2-way image classification set "data" from GitHub (rakha-elctrnx/cnn-plant-disease); label vocabulary: diseased, healthy.

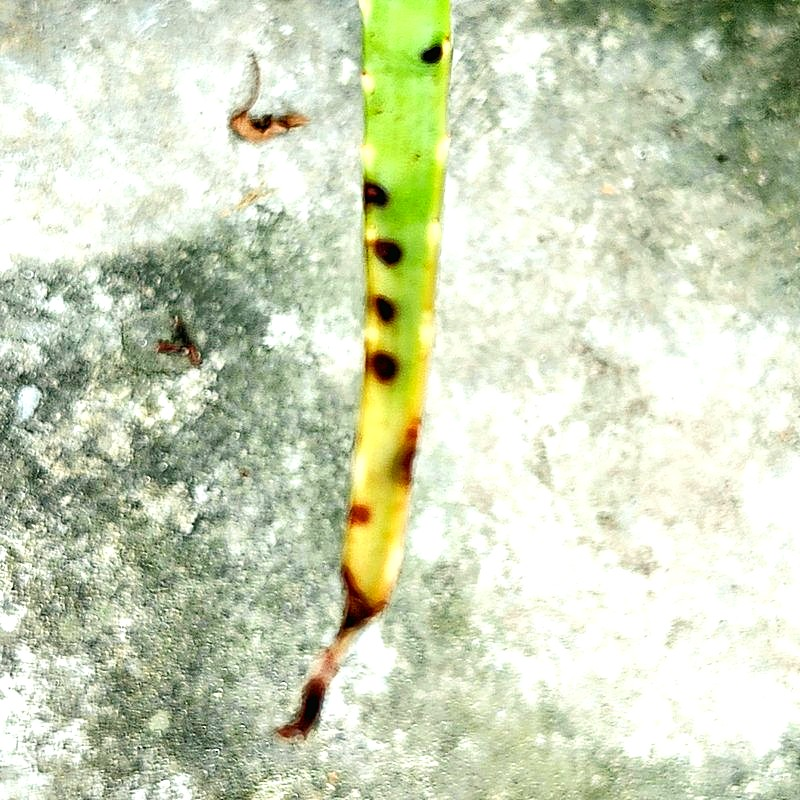
Label: diseased

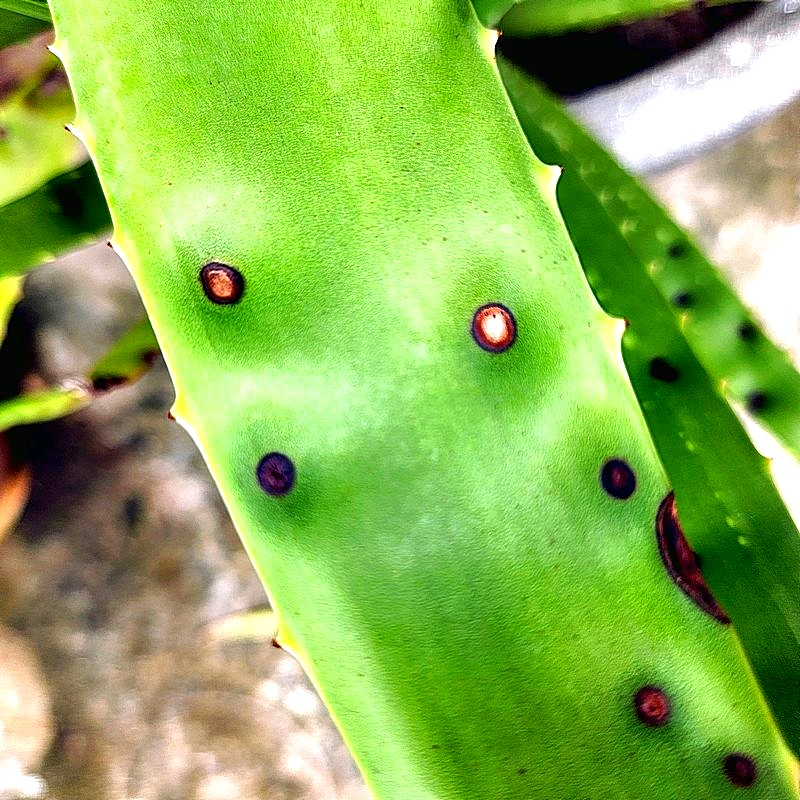
Label: diseased

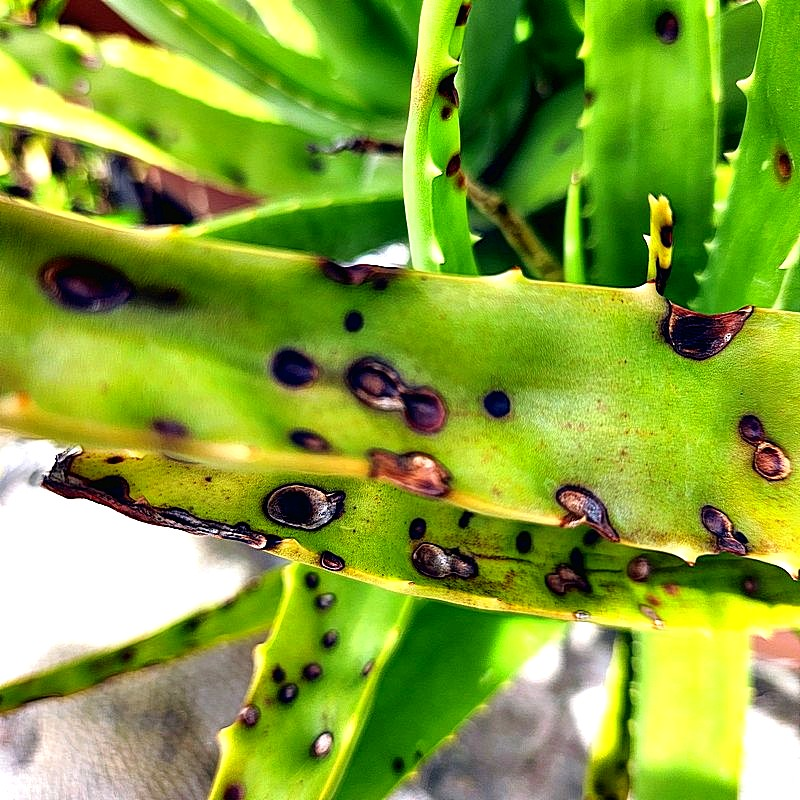
Label: diseased

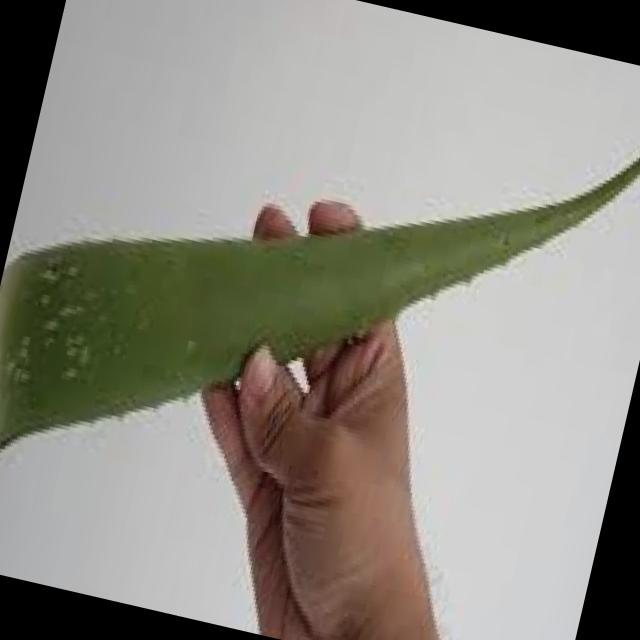
Label: healthy

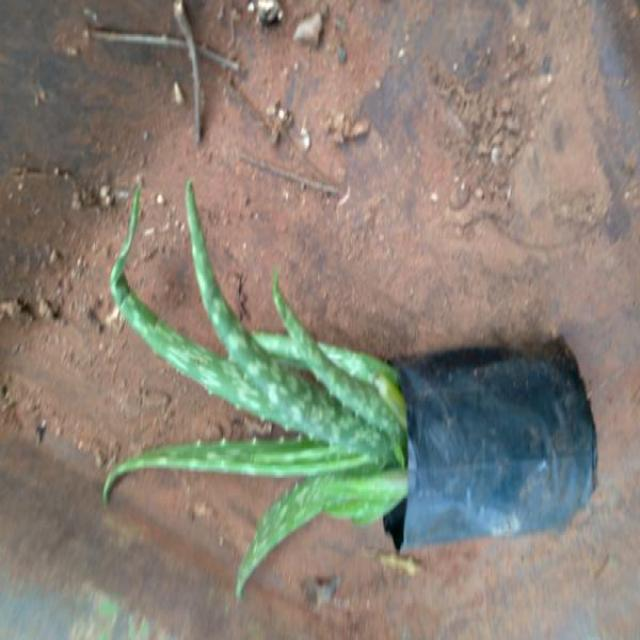
Label: healthy

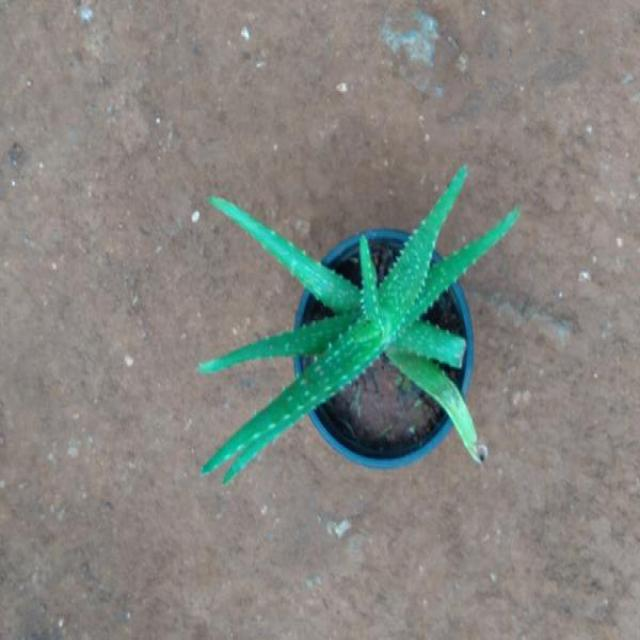
Label: healthy
